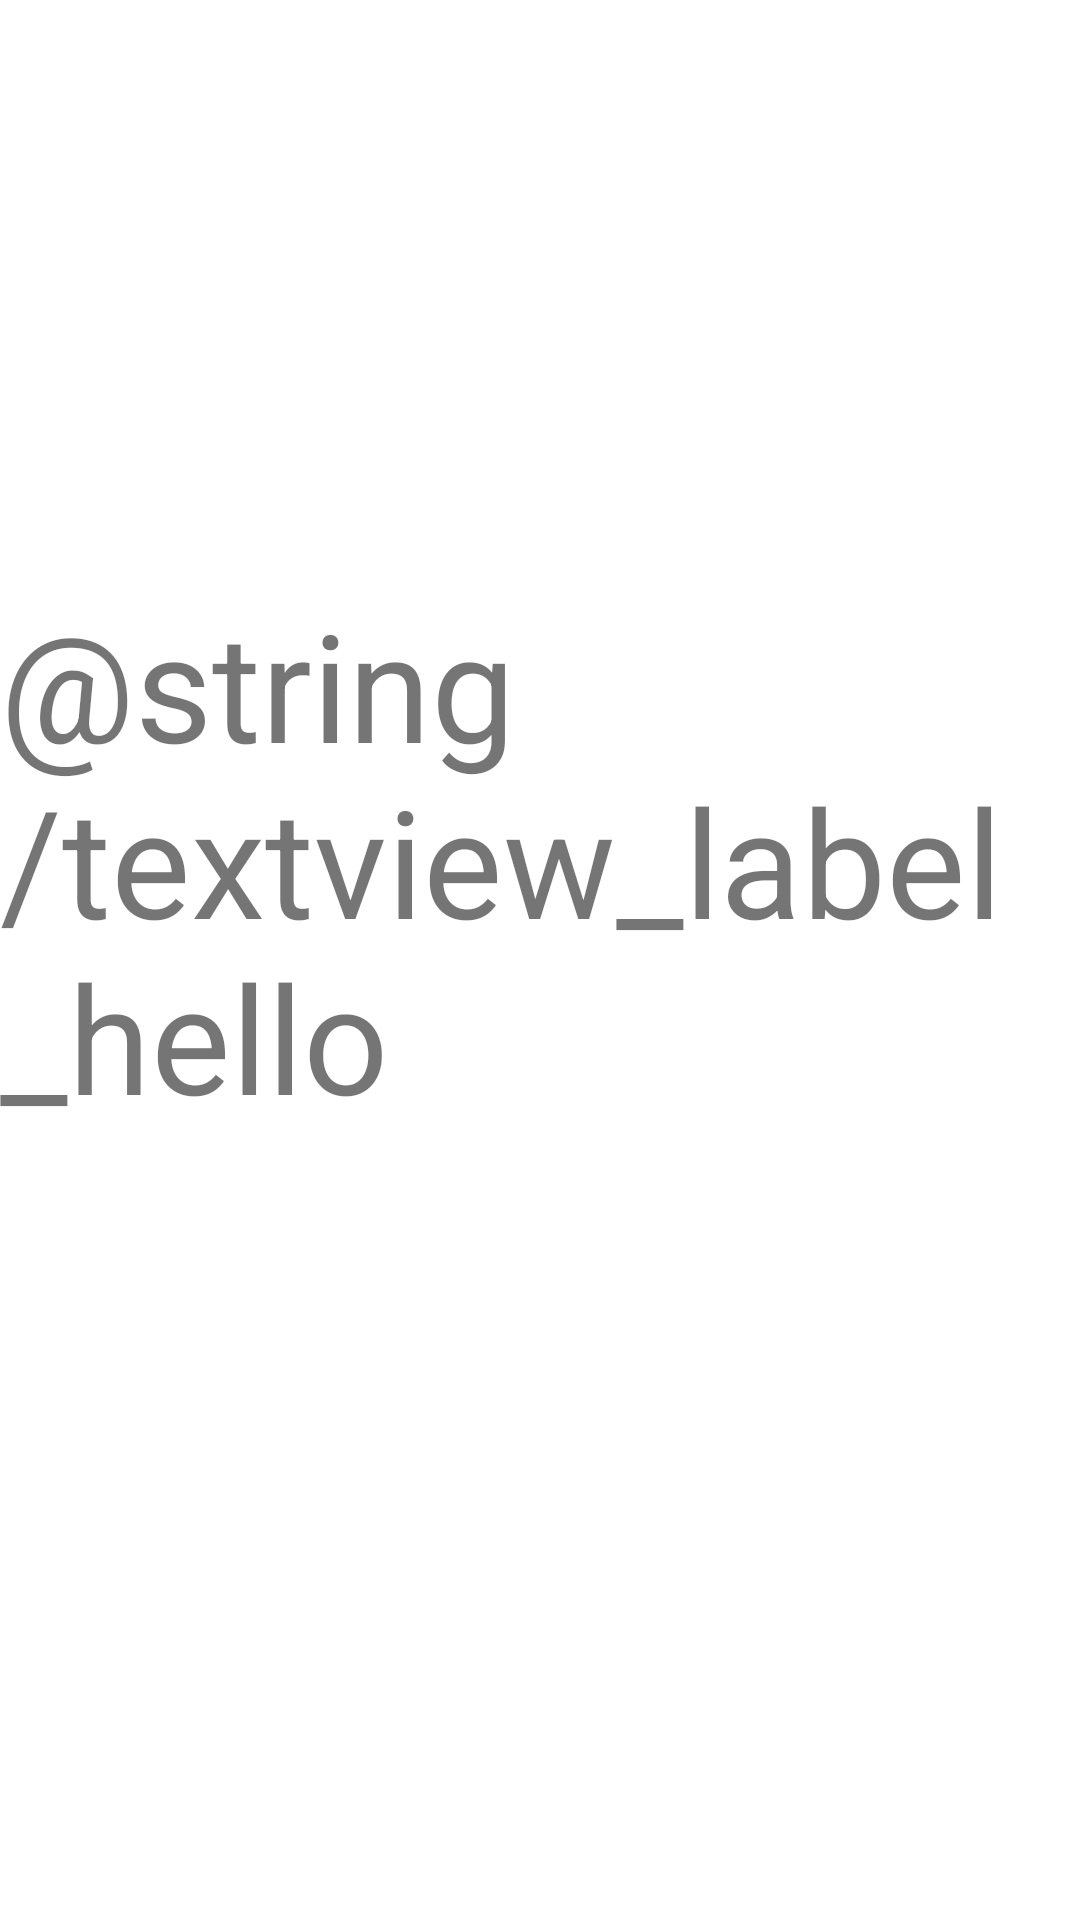

Layout XML and referenced resources for this Android screen:
<!-- AndroidManifest.xml: application theme Theme.Homework21_HelloToast -->
<!-- res/layout/activity_hello.xml -->
<?xml version="1.0" encoding="utf-8"?>
<androidx.constraintlayout.widget.ConstraintLayout xmlns:android="http://schemas.android.com/apk/res/android"
    xmlns:app="http://schemas.android.com/apk/res-auto"
    xmlns:tools="http://schemas.android.com/tools"
    android:layout_width="match_parent"
    android:layout_height="match_parent"
    tools:context="com.ruslangrigoriev.helloconstraint.HelloActivity">

    <TextView
        android:id="@+id/textView_hello"
        android:layout_width="wrap_content"
        android:layout_height="wrap_content"
        android:text="@string/textview_label_hello"
        android:textSize="50sp"
        app:layout_constraintBottom_toTopOf="@+id/textView_message"
        app:layout_constraintEnd_toEndOf="parent"
        app:layout_constraintStart_toStartOf="parent"
        app:layout_constraintTop_toTopOf="parent"
        app:layout_constraintVertical_chainStyle="packed" />

    <TextView
        android:id="@+id/textView_message"
        android:layout_width="wrap_content"
        android:layout_height="wrap_content"
        android:textSize="50sp"
        app:layout_constraintBottom_toBottomOf="parent"
        app:layout_constraintEnd_toEndOf="parent"
        app:layout_constraintStart_toStartOf="parent"
        app:layout_constraintTop_toBottomOf="@+id/textView_hello" />


</androidx.constraintlayout.widget.ConstraintLayout>
<!-- resources referenced by this layout -->
<resources>
  <style name="Theme.Homework21_HelloToast" parent="Theme.MaterialComponents.DayNight.DarkActionBar">
          
          <item name="colorPrimary">@color/purple_500</item>
          <item name="colorPrimaryVariant">@color/purple_700</item>
          <item name="colorOnPrimary">@color/white</item>
          
          <item name="colorSecondary">@color/teal_200</item>
          <item name="colorSecondaryVariant">@color/teal_700</item>
          <item name="colorOnSecondary">@color/black</item>
          
          <item name="android:statusBarColor" tools:targetApi="l">?attr/colorPrimaryVariant</item>
          
      </style>
  <color name="purple_500">#FF6200EE</color>
  <color name="purple_700">#FF3700B3</color>
  <color name="white">#FFFFFFFF</color>
  <color name="teal_200">#FF03DAC5</color>
  <color name="teal_700">#FF018786</color>
  <color name="black">#FF000000</color>
</resources>
